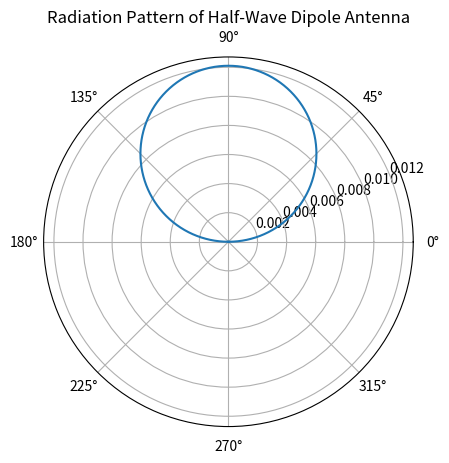

Write the Python code that produced this figure.
import numpy as np
import matplotlib.pyplot as plt

# Define dipole geometry
L = 0.5     # length in meters
d = 0.1     # distance from reference point in meters

# Define number of elements and element length
nelem = 20
lelem = L / nelem

# Define impedance matrix
Z = np.zeros((nelem, nelem), dtype=np.complex128)

# Calculate mutual impedances
for i in range(nelem):
    for j in range(nelem):
        if i == j:
            Z[i,j] = 0.5j*np.pi
        else:
            r = np.sqrt((i-j)**2*lelem**2 + d**2)
            Z[i,j] = np.exp(-1j*2*np.pi*r/0.3)*1j/4/np.pi/r

# Define voltage vector
V = np.zeros((nelem,1), dtype=np.complex128)
V[0] = 1.

# Solve for current vector
I = np.linalg.solve(Z, V)

# Calculate radiated field in x-y plane
theta = np.linspace(0, np.pi, 361)
Etheta = np.zeros_like(theta)
for th in range(len(theta)):
    for i in range(nelem):
        r = np.sqrt(i**2*lelem**2 + d**2)
        Et = np.exp(-1j*2*np.pi*r/0.3)*I[i]*np.sin(theta[th])*lelem
        Etheta[th] += Et[0]

# Plot radiation pattern
plt.polar(theta, np.abs(Etheta))
plt.title("Radiation Pattern of Half-Wave Dipole Antenna")
plt.show()
